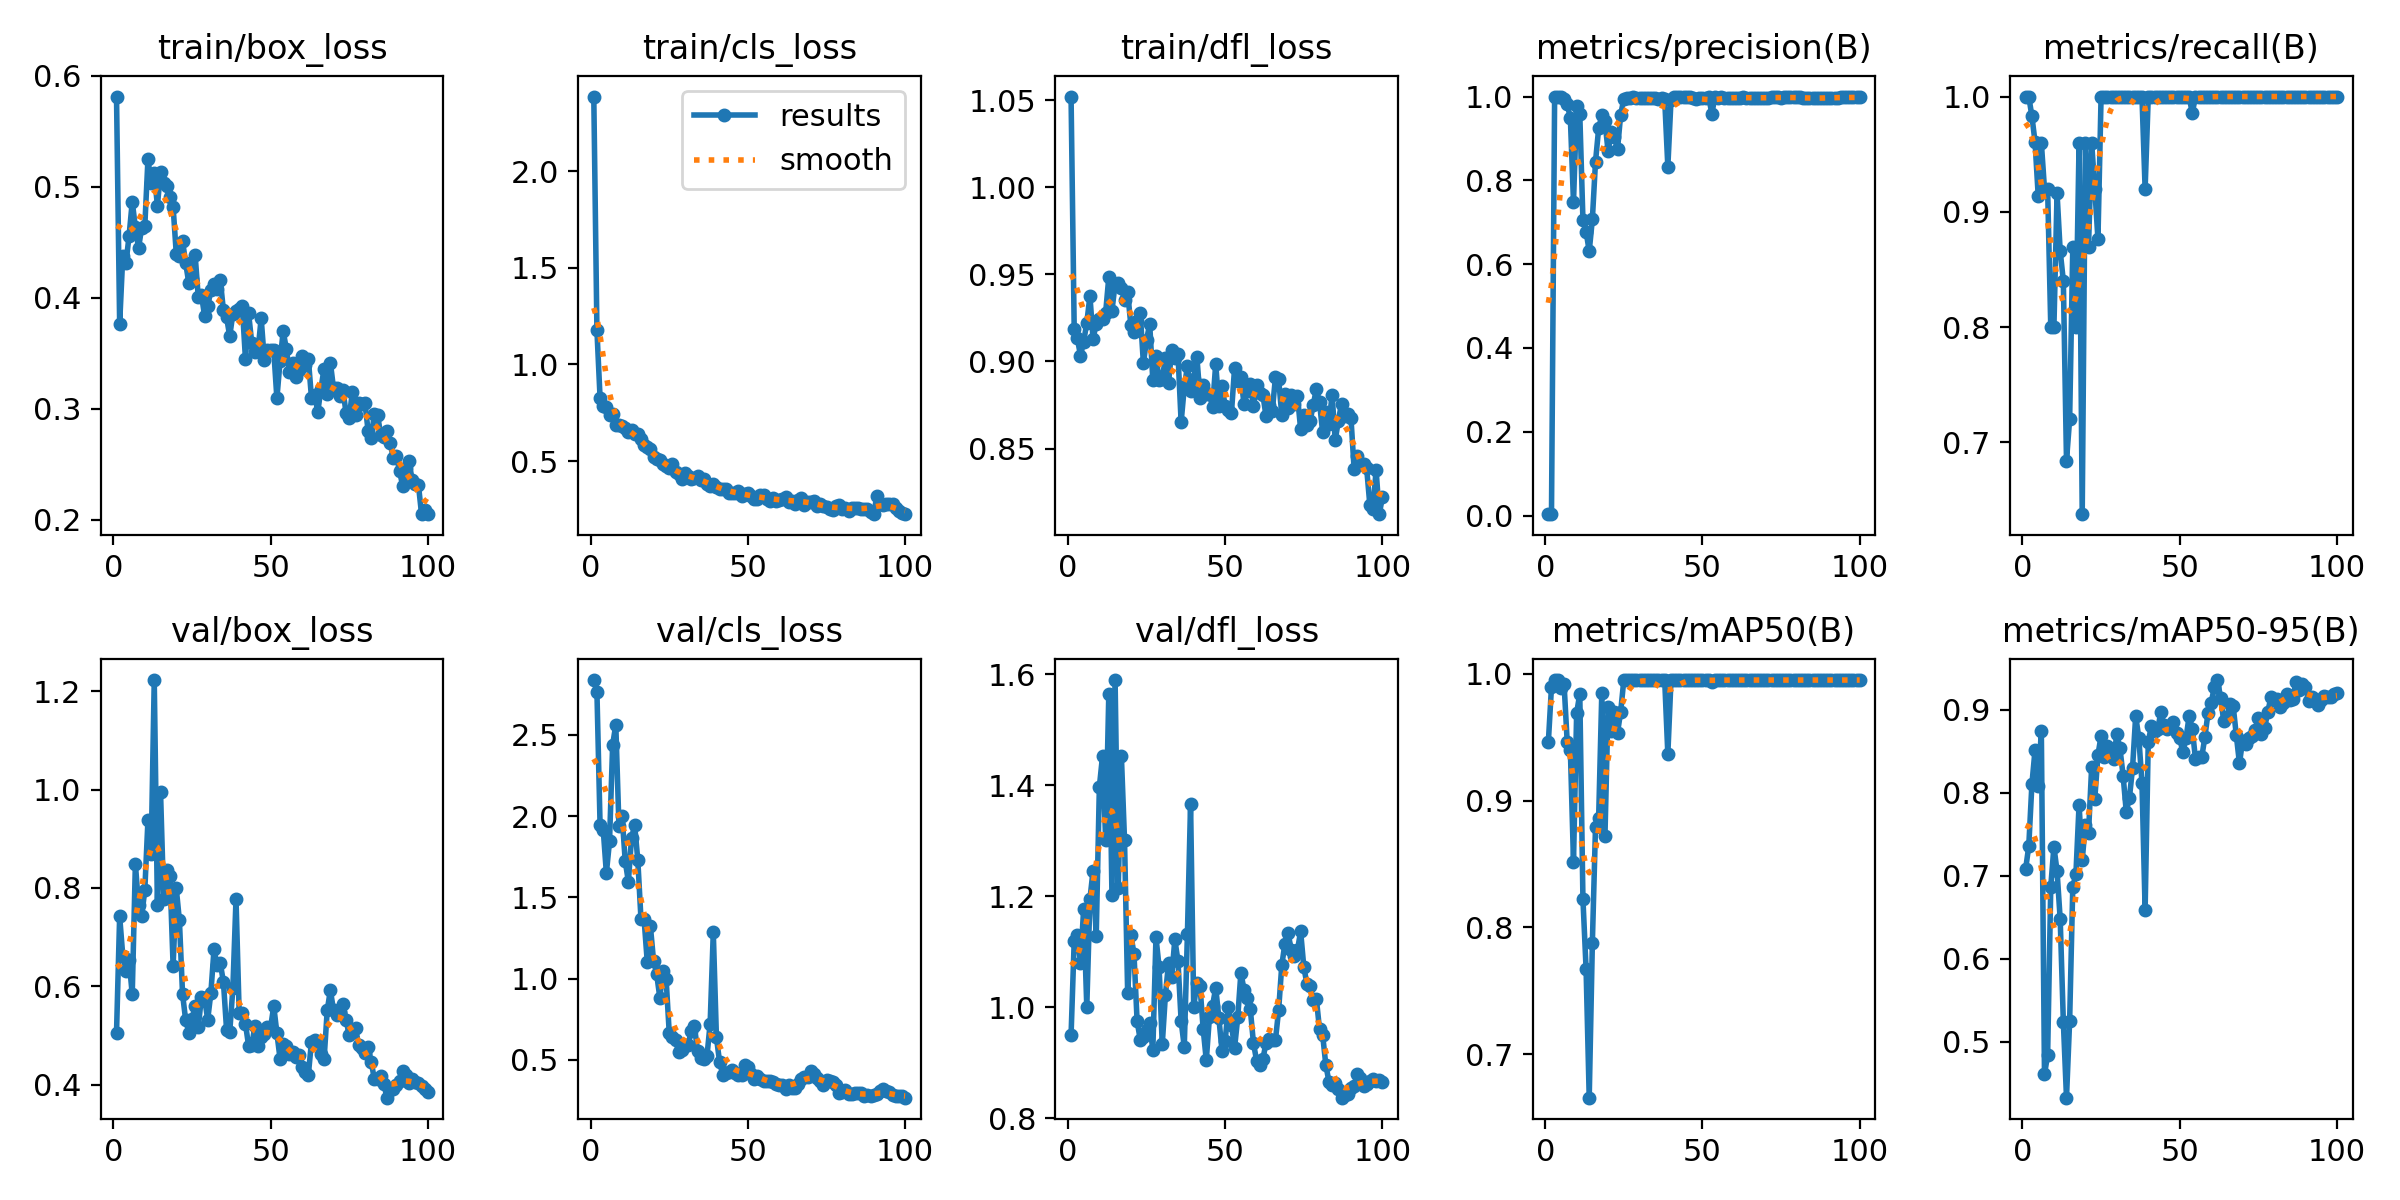

The file beside this chart, header and first rows:
epoch, time, train/box_loss, train/cls_loss, train/dfl_loss, metrics/precision(B), metrics/recall(B), metrics/mAP50(B), metrics/mAP50-95(B), val/box_loss, val/cls_loss, val/dfl_loss, lr/pg0, lr/pg1, lr/pg2
1, 74.71, 0.5812, 2.386, 1.052, 0.00333, 1, 0.9459, 0.7081, 0.5054, 2.838, 0.9496, 0.00012, 0.00012, 0.00012
2, 131.9, 0.3766, 1.176, 0.9184, 0.00333, 1, 0.9895, 0.7355, 0.7424, 2.764, 1.119, 0.0002574, 0.0002574, 0.0002574
3, 188.9, 0.438, 0.8259, 0.9132, 1, 0.983, 0.995, 0.8102, 0.6615, 1.946, 1.13, 0.0003921, 0.0003921, 0.0003921
4, 245.3, 0.4313, 0.7875, 0.9034, 1, 0.9605, 0.995, 0.8517, 0.6304, 1.918, 1.081, 0.000524, 0.000524, 0.000524
5, 304, 0.4558, 0.7803, 0.9113, 1, 0.9142, 0.9891, 0.8083, 0.653, 1.651, 1.177, 0.0006531, 0.0006531, 0.0006531
6, 359.5, 0.4864, 0.7409, 0.9222, 0.9947, 0.96, 0.992, 0.875, 0.5834, 1.845, 1.001, 0.0007794, 0.0007794, 0.0007794
7, 416.3, 0.4636, 0.7423, 0.9376, 0.9822, 0.92, 0.9461, 0.4609, 0.8491, 2.44, 1.195, 0.000903, 0.000903, 0.000903
8, 471.5, 0.4446, 0.6844, 0.9129, 0.9489, 0.92, 0.9401, 0.4843, 0.7646, 2.563, 1.246, 0.001024, 0.001024, 0.001024
9, 528.6, 0.4632, 0.6858, 0.9218, 0.7476, 0.8, 0.8517, 0.6871, 0.7427, 1.94, 1.128, 0.001142, 0.001142, 0.001142
10, 584.5, 0.4647, 0.6814, 0.9242, 0.977, 0.8, 0.9688, 0.735, 0.7961, 2.003, 1.397, 0.001257, 0.001257, 0.001257
11, 640.9, 0.525, 0.6731, 0.9242, 0.9581, 0.916, 0.9842, 0.7056, 0.9381, 1.723, 1.452, 0.00137, 0.00137, 0.00137
12, 697.3, 0.5032, 0.6483, 0.928, 0.7063, 0.866, 0.8223, 0.6475, 0.8687, 1.598, 1.302, 0.001479, 0.001479, 0.001479
13, 754.5, 0.5122, 0.6599, 0.9484, 0.6778, 0.84, 0.7674, 0.5241, 1.223, 1.867, 1.565, 0.001586, 0.001586, 0.001586
14, 810.3, 0.483, 0.6383, 0.929, 0.6311, 0.6844, 0.6656, 0.4329, 0.765, 1.943, 1.203, 0.00169, 0.00169, 0.00169
15, 867.7, 0.513, 0.6399, 0.9444, 0.7068, 0.72, 0.788, 0.5253, 0.9947, 1.73, 1.589, 0.001723, 0.001723, 0.001723
16, 924.2, 0.5033, 0.6154, 0.9449, 0.8445, 0.8693, 0.8791, 0.6866, 0.7776, 1.369, 1.216, 0.001703, 0.001703, 0.001703
17, 980.1, 0.5005, 0.5849, 0.9421, 0.9239, 0.8, 0.8863, 0.7026, 0.8356, 1.366, 1.453, 0.001683, 0.001683, 0.001683
18, 1036, 0.4908, 0.5709, 0.9351, 0.955, 0.96, 0.9847, 0.7856, 0.8241, 1.105, 1.301, 0.001663, 0.001663, 0.001663
19, 1092, 0.4818, 0.5615, 0.9397, 0.941, 0.6378, 0.8717, 0.7189, 0.6417, 1.323, 1.025, 0.001644, 0.001644, 0.001644
20, 1148, 0.4398, 0.5237, 0.9211, 0.8693, 0.96, 0.9741, 0.7617, 0.7992, 1.111, 1.131, 0.001624, 0.001624, 0.001624
21, 1204, 0.4377, 0.5107, 0.9169, 0.9157, 0.8699, 0.9545, 0.7516, 0.7339, 1.027, 1.097, 0.001604, 0.001604, 0.001604
22, 1260, 0.4512, 0.5033, 0.9231, 0.9046, 0.96, 0.9701, 0.8308, 0.5841, 0.8841, 0.9755, 0.001584, 0.001584, 0.001584
23, 1316, 0.431, 0.4855, 0.9277, 0.8748, 0.92, 0.9535, 0.7931, 0.5308, 1.047, 0.9415, 0.001564, 0.001564, 0.001564
24, 1371, 0.413, 0.4763, 0.899, 0.9564, 0.8765, 0.9699, 0.8454, 0.506, 0.9971, 0.947, 0.001545, 0.001545, 0.001545
25, 1427, 0.4172, 0.4654, 0.9122, 0.9946, 1, 0.995, 0.8686, 0.533, 0.6643, 0.9591, 0.001525, 0.001525, 0.001525
26, 1477, 0.4385, 0.4829, 0.9216, 0.997, 1, 0.995, 0.8436, 0.56, 0.6417, 0.9719, 0.001505, 0.001505, 0.001505
27, 1532, 0.4005, 0.4457, 0.8892, 0.9976, 1, 0.995, 0.8558, 0.5169, 0.6226, 0.9228, 0.001485, 0.001485, 0.001485
28, 1590, 0.4026, 0.4309, 0.9031, 0.9978, 1, 0.995, 0.853, 0.5781, 0.5477, 1.126, 0.001465, 0.001465, 0.001465
29, 1647, 0.3839, 0.4079, 0.8894, 0.9976, 1, 0.995, 0.8409, 0.5752, 0.5605, 1.072, 0.001446, 0.001446, 0.001446
30, 1703, 0.3922, 0.4376, 0.8899, 0.9969, 1, 0.995, 0.8704, 0.5325, 0.5942, 0.9333, 0.001426, 0.001426, 0.001426
31, 1758, 0.4067, 0.4225, 0.9022, 0.9971, 1, 0.995, 0.8534, 0.5862, 0.5923, 1.022, 0.001406, 0.001406, 0.001406
32, 1815, 0.4121, 0.4099, 0.8876, 0.9954, 1, 0.995, 0.8208, 0.6748, 0.6787, 1.079, 0.001386, 0.001386, 0.001386
33, 1870, 0.4075, 0.4136, 0.9069, 0.9957, 1, 0.995, 0.7774, 0.6436, 0.7075, 1.055, 0.001366, 0.001366, 0.001366
34, 1925, 0.4158, 0.4218, 0.9017, 0.9976, 1, 0.995, 0.7937, 0.6471, 0.5557, 1.122, 0.001347, 0.001347, 0.001347
35, 1981, 0.3886, 0.4008, 0.9042, 0.9974, 1, 0.995, 0.8295, 0.6086, 0.5134, 1.083, 0.001327, 0.001327, 0.001327
36, 2036, 0.3824, 0.4097, 0.8652, 0.9947, 1, 0.995, 0.8925, 0.5116, 0.5072, 0.9755, 0.001307, 0.001307, 0.001307
37, 2093, 0.3653, 0.3812, 0.8851, 0.9958, 1, 0.995, 0.8661, 0.5069, 0.5257, 0.9288, 0.001287, 0.001287, 0.001287
38, 2149, 0.3856, 0.3722, 0.8973, 0.9936, 1, 0.995, 0.8123, 0.596, 0.7234, 1.132, 0.001267, 0.001267, 0.001267
39, 2204, 0.3881, 0.3825, 0.883, 0.8326, 0.92, 0.9366, 0.6591, 0.7776, 1.286, 1.366, 0.001248, 0.001248, 0.001248
40, 2261, 0.3899, 0.3634, 0.8902, 0.9909, 1, 0.995, 0.8617, 0.5465, 0.6389, 1.001, 0.001228, 0.001228, 0.001228
41, 2317, 0.3923, 0.3551, 0.9028, 0.9978, 1, 0.995, 0.88, 0.5451, 0.4882, 1.043, 0.001208, 0.001208, 0.001208
42, 2372, 0.3449, 0.3552, 0.8793, 0.9981, 1, 0.995, 0.8745, 0.5239, 0.4097, 1.039, 0.001188, 0.001188, 0.001188
43, 2427, 0.3859, 0.3577, 0.8863, 0.9978, 1, 0.995, 0.8762, 0.479, 0.4224, 0.9617, 0.001168, 0.001168, 0.001168
44, 2482, 0.3594, 0.337, 0.8813, 0.9978, 1, 0.995, 0.8971, 0.4797, 0.4229, 0.9047, 0.001149, 0.001149, 0.001149
45, 2537, 0.3507, 0.3335, 0.8812, 0.9978, 1, 0.995, 0.8812, 0.5192, 0.4374, 0.9824, 0.001129, 0.001129, 0.001129
46, 2589, 0.3527, 0.3327, 0.8739, 0.9978, 1, 0.995, 0.8772, 0.4792, 0.4189, 1.003, 0.001109, 0.001109, 0.001109
47, 2640, 0.3815, 0.3452, 0.8986, 0.9972, 1, 0.995, 0.8807, 0.497, 0.4044, 1.035, 0.001089, 0.001089, 0.001089
48, 2675, 0.3438, 0.3219, 0.8745, 0.9953, 1, 0.995, 0.8849, 0.5035, 0.4095, 0.9807, 0.001069, 0.001069, 0.001069
49, 2708, 0.3529, 0.3318, 0.8858, 0.9964, 1, 0.995, 0.8714, 0.5169, 0.4708, 0.922, 0.00105, 0.00105, 0.00105
50, 2743, 0.3526, 0.3343, 0.8744, 0.996, 1, 0.995, 0.866, 0.5165, 0.4572, 0.9397, 0.00103, 0.00103, 0.00103
51, 2776, 0.3527, 0.319, 0.8722, 0.9976, 1, 0.995, 0.8488, 0.5598, 0.4126, 1, 0.00101, 0.00101, 0.00101
52, 2810, 0.3093, 0.3028, 0.8705, 0.9978, 1, 0.995, 0.8654, 0.5045, 0.3805, 0.9685, 0.0009902, 0.0009902, 0.0009902
53, 2844, 0.3428, 0.3063, 0.8964, 0.9595, 1, 0.9935, 0.8925, 0.4529, 0.4022, 0.9272, 0.0009704, 0.0009704, 0.0009704
54, 2878, 0.3698, 0.3257, 0.8886, 1, 0.9856, 0.995, 0.877, 0.4823, 0.3856, 0.9817, 0.0009506, 0.0009506, 0.0009506
55, 2912, 0.3541, 0.3261, 0.8913, 0.9975, 1, 0.995, 0.8412, 0.4788, 0.3688, 1.062, 0.0009308, 0.0009308, 0.0009308
56, 2946, 0.3326, 0.3019, 0.8753, 0.9978, 1, 0.995, 0.8426, 0.4631, 0.3688, 1.032, 0.000911, 0.000911, 0.000911
57, 2980, 0.3416, 0.2924, 0.8828, 0.9977, 1, 0.995, 0.8426, 0.467, 0.3728, 1.016, 0.0008912, 0.0008912, 0.0008912
58, 3014, 0.329, 0.3077, 0.887, 0.9965, 1, 0.995, 0.867, 0.4565, 0.3659, 0.9966, 0.0008714, 0.0008714, 0.0008714
59, 3048, 0.3347, 0.2918, 0.8742, 0.9971, 1, 0.995, 0.896, 0.4597, 0.353, 0.9354, 0.0008516, 0.0008516, 0.0008516
60, 3089, 0.3476, 0.3003, 0.8866, 0.9974, 1, 0.995, 0.9082, 0.4365, 0.347, 0.9041, 0.0008318, 0.0008318, 0.0008318
... 40 more rows
